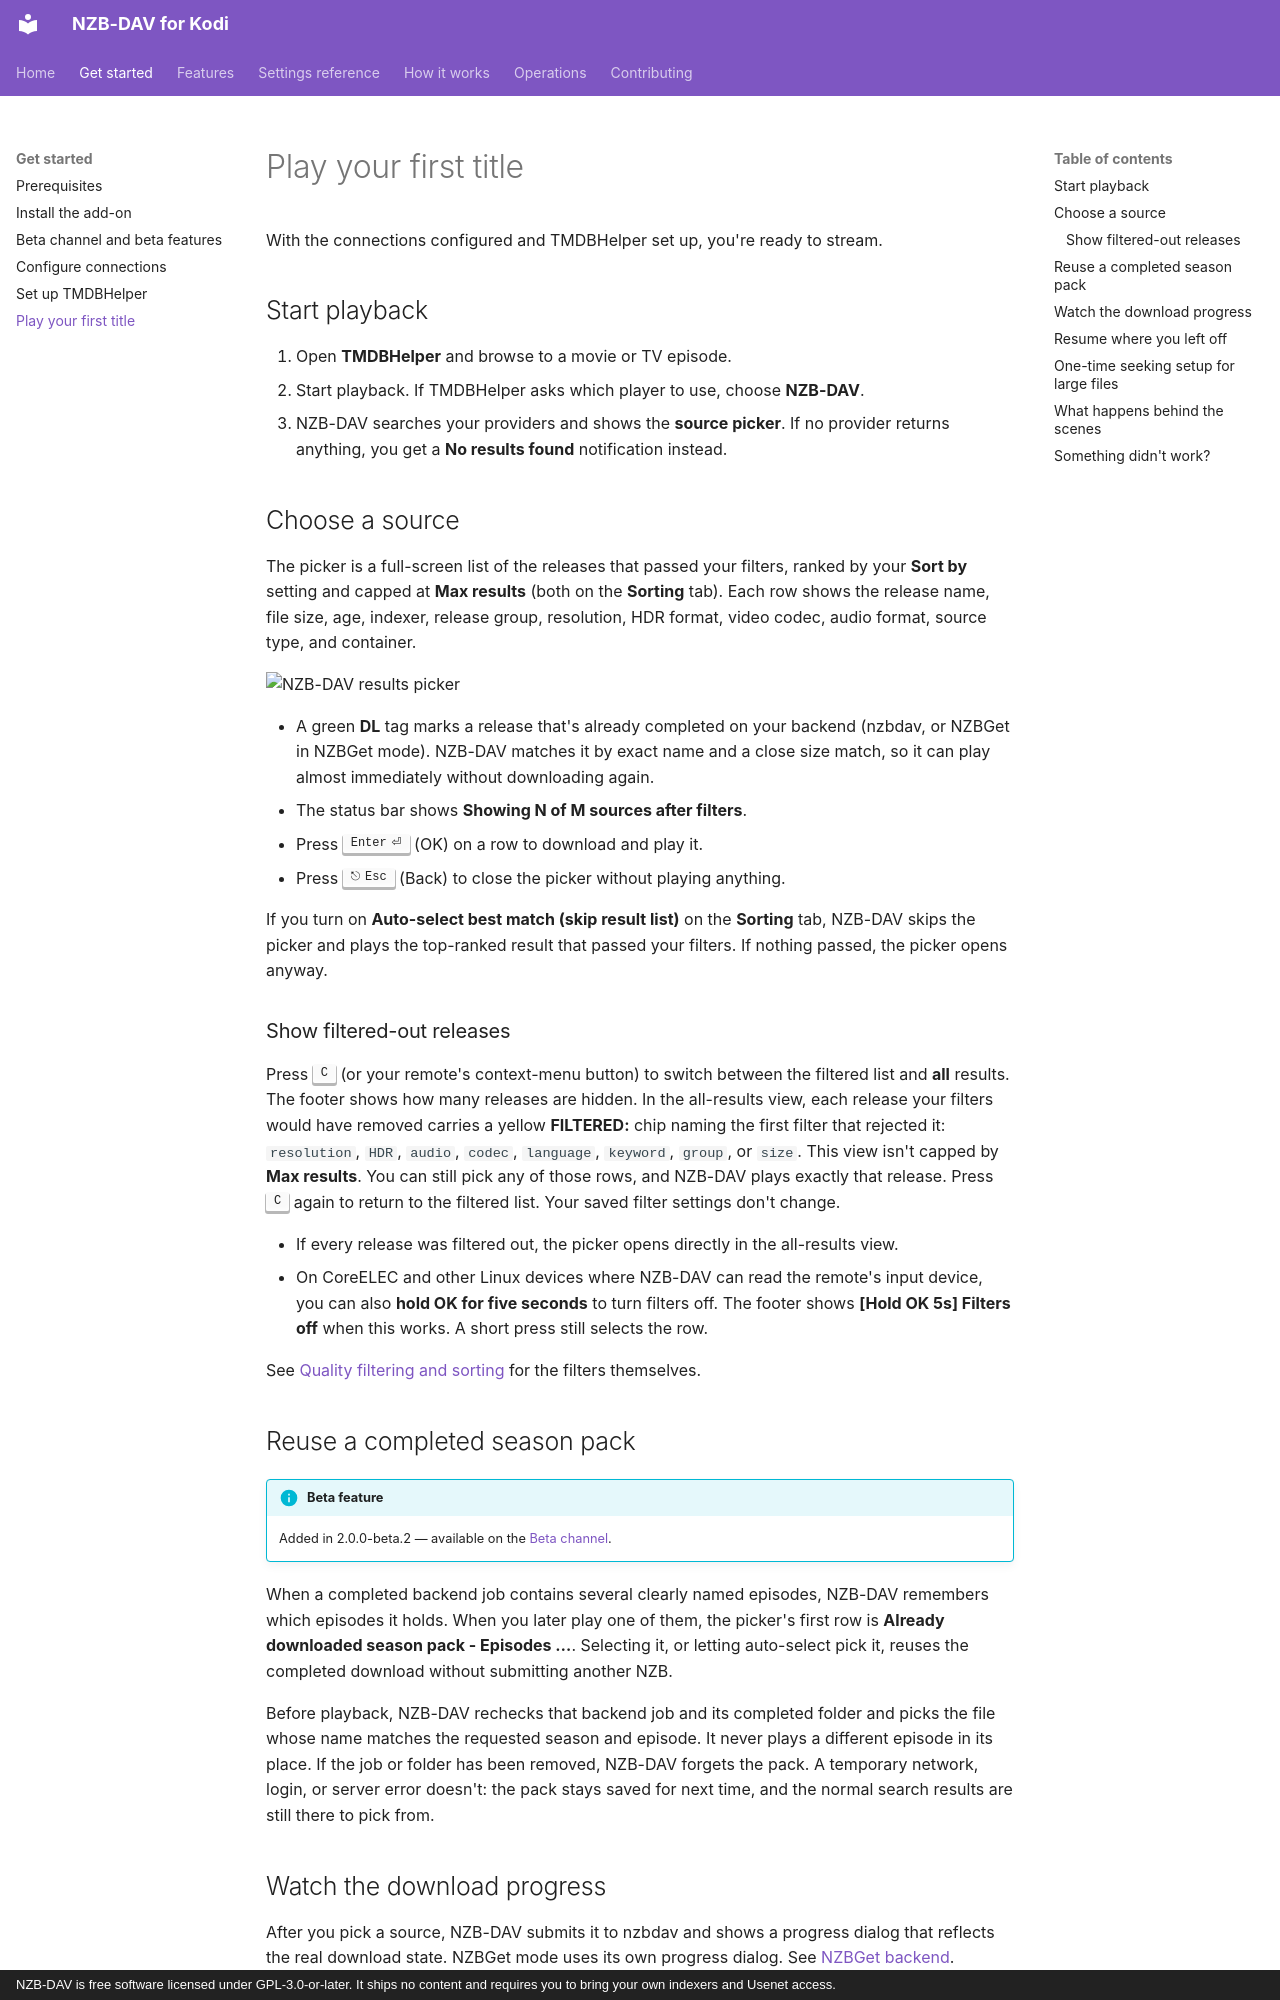

repository: Appz4Fun/nzbdavkodi · page: getting-started/first-playback/index.html · generator: mkdocs · copyright: NZB-DAV is free software licensed under GPL-3.0-or-later. It ships no content and requires you to bring your own indexers and Usenet access.

# Play your first title

With the connections configured and TMDBHelper set up, you're ready to stream.

## Start playback

1. Open **TMDBHelper** and browse to a movie or TV episode.
2. Start playback. If TMDBHelper asks which player to use, choose
   **NZB-DAV**.
3. NZB-DAV searches your providers and shows the **source picker**. If no
   provider returns anything, you get a **No results found** notification
   instead.

## Choose a source

The picker is a full-screen list of the releases that passed your filters,
ranked by your **Sort by** setting and capped at **Max results** (both on the
**Sorting** tab). Each row shows the release name, file size, age, indexer,
release group, resolution, HDR format, video codec, audio format, source type,
and container.

![NZB-DAV results picker](../images/results-dialog.png)

- A green **DL** tag marks a release that's already completed on your backend
  (nzbdav, or NZBGet in NZBGet mode). NZB-DAV matches it by exact name and a
  close size match, so it can play almost immediately without downloading again.
- The status bar shows **Showing N of M sources after filters**.
- Press ++enter++ (OK) on a row to download and play it.
- Press ++esc++ (Back) to close the picker without playing anything.

If you turn on **Auto-select best match (skip result list)** on the **Sorting**
tab, NZB-DAV skips the picker and plays the top-ranked result that passed your
filters. If nothing passed, the picker opens anyway.

### Show filtered-out releases

Press ++c++ (or your remote's context-menu button) to switch between the
filtered list and **all** results. The footer shows how many releases are
hidden. In the all-results view, each release your filters would have removed
carries a yellow **FILTERED:** chip naming the first filter that rejected it:
`resolution`, `HDR`, `audio`, `codec`, `language`, `keyword`, `group`, or
`size`. This view isn't capped by **Max results**. You can still pick any of
those rows, and NZB-DAV plays exactly that release. Press ++c++ again to
return to the filtered list. Your saved filter settings don't change.

- If every release was filtered out, the picker opens directly in the
  all-results view.
- On CoreELEC and other Linux devices where NZB-DAV can read the remote's
  input device, you can also **hold OK for five seconds** to turn filters off.
  The footer shows **[Hold OK 5s] Filters off** when this works. A short
  press still selects the row.

See [Quality filtering and sorting](../features/quality-filtering.md) for the
filters themselves.

## Reuse a completed season pack

!!! info "Beta feature"
    Added in 2.0.0-beta.2 — available on the [Beta channel](beta-channel.md).

When a completed backend job contains several clearly named episodes,
NZB-DAV remembers which episodes it holds. When you later play one of them,
the picker's first row is **Already downloaded season pack - Episodes …**.
Selecting it, or letting auto-select pick it, reuses the completed download
without submitting another NZB.

Before playback, NZB-DAV rechecks that backend job and its completed folder
and picks the file whose name matches the requested season and episode. It
never plays a different episode in its place. If the job or folder has been
removed, NZB-DAV forgets the pack. A temporary network, login, or server error
doesn't: the pack stays saved for next time, and the normal search results
are still there to pick from.
